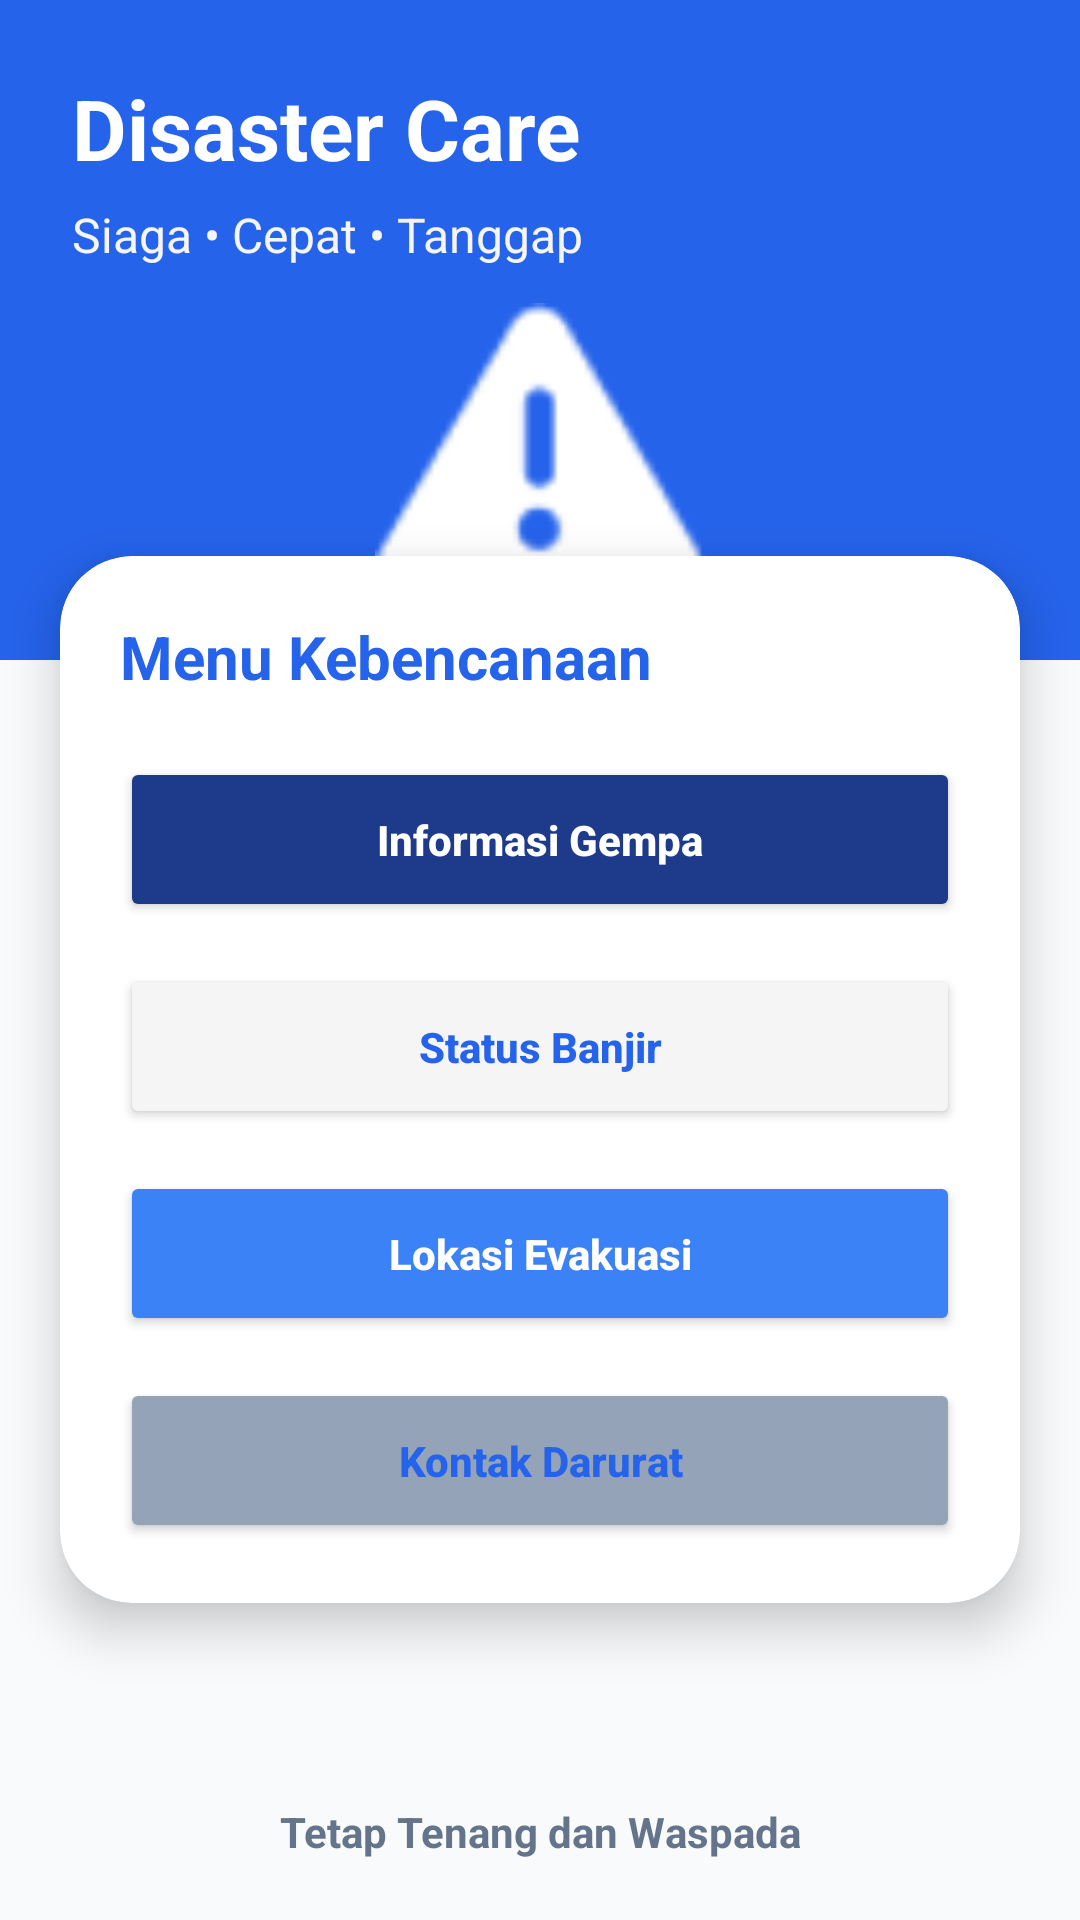

This screen was rendered from an Android layout file. Write that file and the resources it references.
<!-- AndroidManifest.xml: application theme Theme.FalahalWrold -->
<!-- res/layout/activity_seven.xml -->
<?xml version="1.0" encoding="utf-8"?>
<androidx.constraintlayout.widget.ConstraintLayout
    xmlns:android="http://schemas.android.com/apk/res/android"
    xmlns:tools="http://schemas.android.com/tools"
    xmlns:app="http://schemas.android.com/apk/res-auto"
    android:id="@+id/main"
    android:layout_width="match_parent"
    android:layout_height="match_parent"
    android:background="@color/colorBackground"
    tools:context=".Home.pertemuan7.SevenActivity">

    

    <LinearLayout
        android:id="@+id/headerLayout"
        android:layout_width="0dp"
        android:layout_height="220dp"
        android:orientation="vertical"
        android:padding="24dp"
        android:background="@color/colorPrimary"
        app:layout_constraintTop_toTopOf="parent"
        app:layout_constraintStart_toStartOf="parent"
        app:layout_constraintEnd_toEndOf="parent">

        <TextView
            android:layout_width="wrap_content"
            android:layout_height="wrap_content"
            android:text="Disaster Care"
            android:textColor="@color/colorWhite"
            android:textSize="28sp"
            android:textStyle="bold"/>

        <TextView
            android:layout_width="wrap_content"
            android:layout_height="wrap_content"
            android:text="Siaga • Cepat • Tanggap"
            android:textColor="@color/google_btn_bg"
            android:textSize="16sp"
            android:layout_marginTop="6dp"/>

        <ImageView
            android:layout_width="110dp"
            android:layout_height="110dp"
            android:layout_gravity="center_horizontal"
            android:layout_marginTop="12dp"
            android:src="@android:drawable/ic_dialog_alert"
            app:tint="@color/colorWhite" />
    </LinearLayout>

    

    <androidx.cardview.widget.CardView
        android:id="@+id/menuCard"
        android:layout_width="0dp"
        android:layout_height="wrap_content"
        android:layout_marginStart="20dp"
        android:layout_marginEnd="20dp"
        android:layout_marginTop="-35dp"
        app:cardCornerRadius="24dp"
        app:cardElevation="10dp"
        app:cardBackgroundColor="@color/colorWhite"
        app:layout_constraintTop_toBottomOf="@id/headerLayout"
        app:layout_constraintStart_toStartOf="parent"
        app:layout_constraintEnd_toEndOf="parent">

        <LinearLayout
            android:layout_width="match_parent"
            android:layout_height="wrap_content"
            android:orientation="vertical"
            android:padding="20dp">

            <TextView
                android:layout_width="wrap_content"
                android:layout_height="wrap_content"
                android:text="Menu Kebencanaan"
                android:textSize="20sp"
                android:textStyle="bold"
                android:textColor="@color/colorPrimary"
                android:layout_marginBottom="20dp"/>

            

            <Button
                android:id="@+id/btnGempa"
                android:layout_width="match_parent"
                android:layout_height="55dp"
                android:text="Informasi Gempa"
                android:textAllCaps="false"
                android:textStyle="bold"
                android:textColor="@color/colorWhite"
                android:backgroundTint="@color/birutua"
                android:layout_marginBottom="14dp"/>

            

            <Button
                android:id="@+id/btnBanjir"
                android:layout_width="match_parent"
                android:layout_height="55dp"
                android:text="Status Banjir"
                android:textAllCaps="false"
                android:textStyle="bold"
                android:textColor="@color/colorPrimary"
                android:backgroundTint="@color/google_btn_bg"
                android:layout_marginBottom="14dp"/>

            

            <Button
                android:id="@+id/btnEvakuasi"
                android:layout_width="match_parent"
                android:layout_height="55dp"
                android:text="Lokasi Evakuasi"
                android:textAllCaps="false"
                android:textStyle="bold"
                android:textColor="@color/colorWhite"
                android:backgroundTint="@color/colorAccent"
                android:layout_marginBottom="14dp"/>

            

            <Button
                android:id="@+id/btnDarurat"
                android:layout_width="match_parent"
                android:layout_height="55dp"
                android:text="Kontak Darurat"
                android:textAllCaps="false"
                android:textStyle="bold"
                android:textColor="@color/colorPrimary"
                android:backgroundTint="@color/grey"/>

        </LinearLayout>

    </androidx.cardview.widget.CardView>

    

    <TextView
        android:id="@+id/txtFooter"
        android:layout_width="wrap_content"
        android:layout_height="wrap_content"
        android:text="Tetap Tenang dan Waspada"
        android:textColor="@color/text_secondary"
        android:textStyle="bold"
        android:textSize="14sp"
        android:layout_marginBottom="20dp"
        app:layout_constraintBottom_toBottomOf="parent"
        app:layout_constraintStart_toStartOf="parent"
        app:layout_constraintEnd_toEndOf="parent"/>

</androidx.constraintlayout.widget.ConstraintLayout>
<!-- resources referenced by this layout -->
<resources>
  <color name="birutua">#1E3A8A</color>
  <color name="colorAccent">#3B82F6</color>
  <color name="colorBackground">#F8FAFC</color>
  <color name="colorPrimary">#2563EB</color>
  <color name="colorWhite">#FFFFFF</color>
  <color name="google_btn_bg">#F5F5F5</color>
  <color name="grey">#94A3B8</color>
  <color name="text_secondary">#64748B</color>
  <style name="Theme.FalahalWrold" parent="Base.Theme.FalahalWrold" />
  <style name="Base.Theme.FalahalWrold" parent="Theme.Material3.DayNight.NoActionBar">
          
          
      </style>
</resources>
